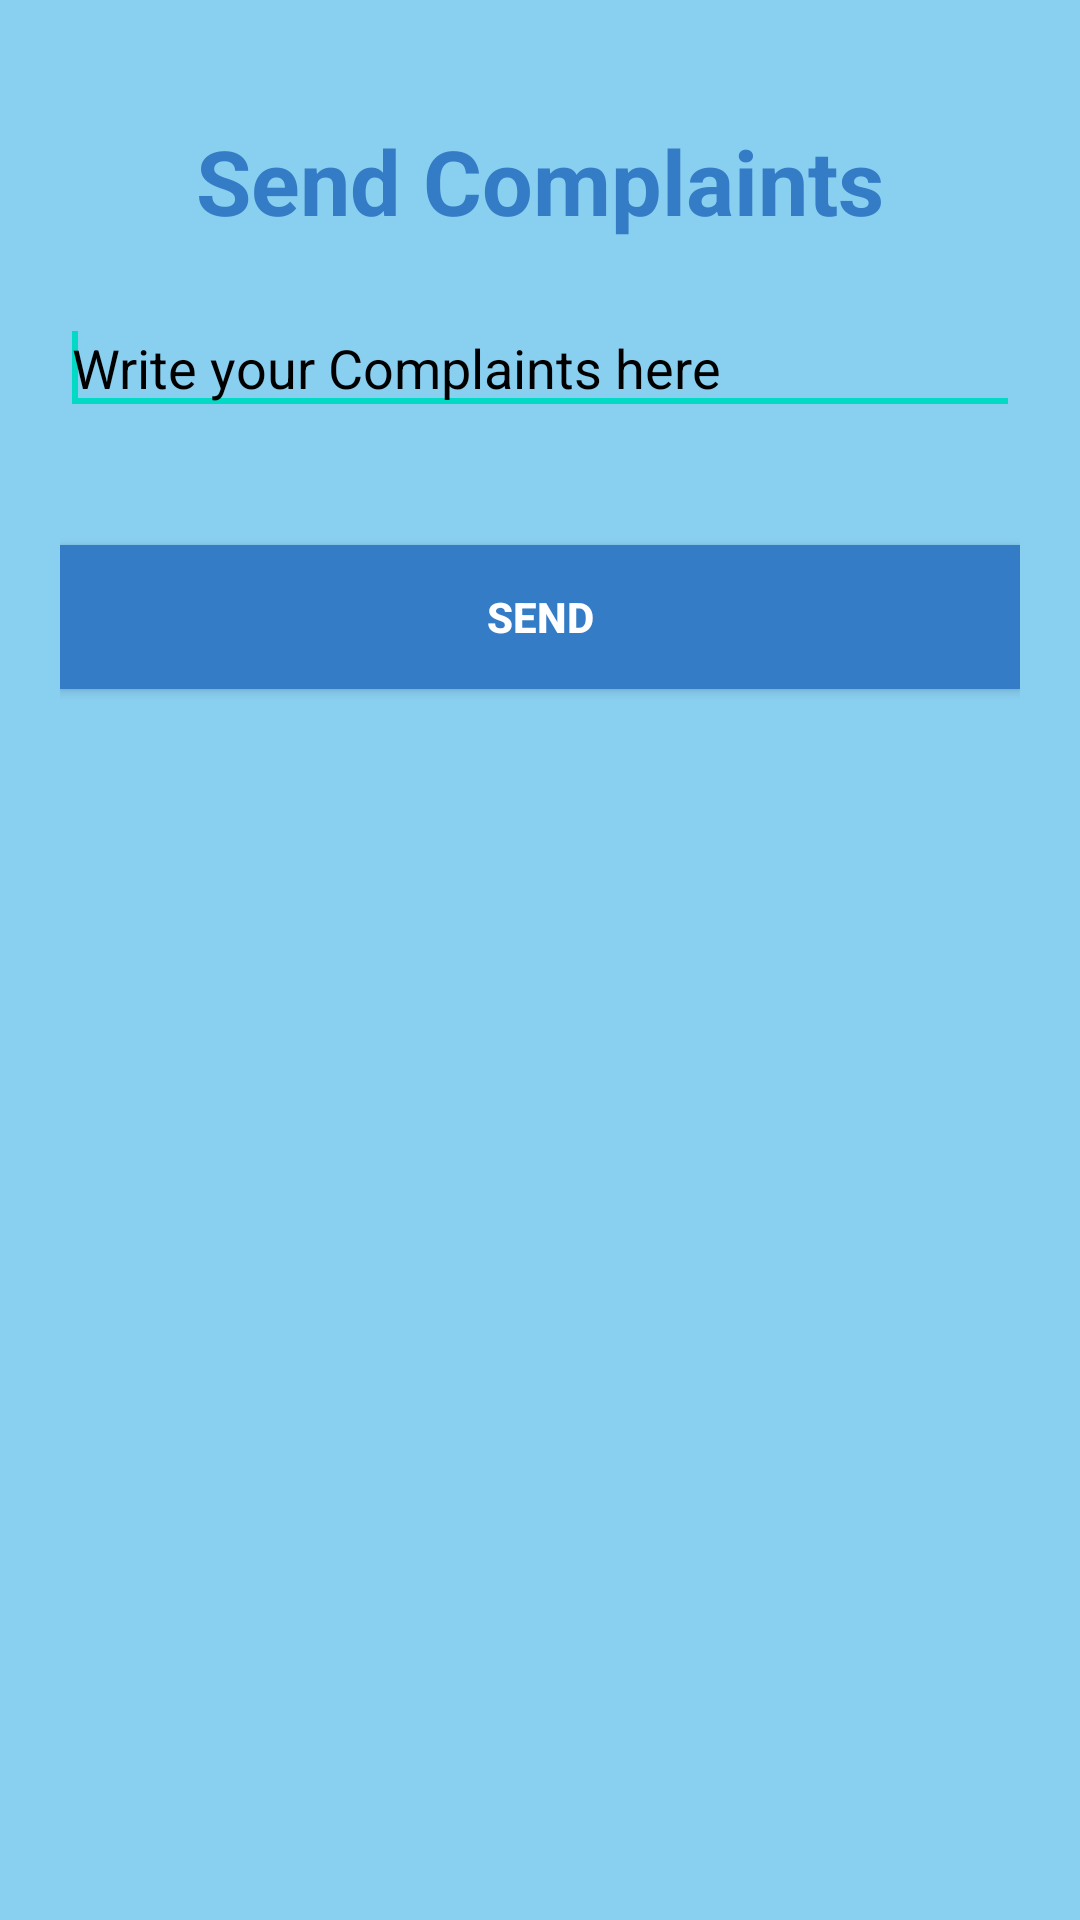

Layout XML and referenced resources for this Android screen:
<!-- AndroidManifest.xml: application theme Theme.EVStation -->
<!-- res/layout/activity_complaint.xml -->
<LinearLayout xmlns:android="http://schemas.android.com/apk/res/android"
    android:layout_width="match_parent"
    android:layout_height="match_parent"
    android:padding="20dp"
    android:background="@drawable/background_intro"
    android:orientation="vertical" >

    <TextView
        android:id="@+id/textView1"
        android:layout_width="wrap_content"
        android:layout_height="wrap_content"
        android:text="Send Complaints"
        android:layout_gravity="center"
        android:textStyle="bold"
        android:textColor="#357cc6"
        android:textSize="30sp"
        android:layout_marginTop="20dp"
         />

    <EditText
        android:id="@+id/etcmp"
        android:layout_width="match_parent"
        android:layout_marginTop="20dp"
        android:textColor="#000"
        android:textColorHint="#000"
        android:layout_height="wrap_content"
        android:hint="Write your Complaints here"
        android:ems="10"
        android:inputType="textMultiLine" >

        <requestFocus />
    </EditText>

    <androidx.appcompat.widget.AppCompatButton
        android:id="@+id/btcmp"
        android:layout_width="match_parent"
        android:layout_height="wrap_content"
        android:background="#357cc6"
        android:textColor="#FFFF"
        android:textStyle="bold"
        android:layout_marginTop="40dp"
        android:layout_marginBottom="10dp"
        android:text="Send" />

    <ListView
        android:id="@+id/lvcmp"
        android:layout_width="match_parent"
        android:layout_height="wrap_content" >
    </ListView>

</LinearLayout>
<!-- resources referenced by this layout -->
<resources>
  <!-- drawable background_intro (drawable) -->
  <?xml version="1.0" encoding="utf-8"?>
  <selector xmlns:android="http://schemas.android.com/apk/res/android">
  <item>
      <shape android:shape="rectangle">
          <gradient android:angle="90" android:startColor="#89CFF0" android:endColor="#89CFF0"/>
  
      </shape>
  </item>
  </selector>
  <style name="Theme.EVStation" parent="Theme.MaterialComponents.DayNight.DarkActionBar">
          
          <item name="colorPrimary">@color/purple_500</item>
          <item name="colorPrimaryVariant">@color/purple_700</item>
          <item name="colorOnPrimary">@color/white</item>
          
          <item name="colorSecondary">@color/teal_200</item>
          <item name="colorSecondaryVariant">@color/teal_700</item>
          <item name="colorOnSecondary">@color/black</item>
          
          <item name="android:statusBarColor">?attr/colorPrimaryVariant</item>
          
      </style>
  <!-- not gathered from this repository: default colours our renderer supplied (Android Studio template values) -->
  <color name="purple_500">#FF6200EE</color>
  <color name="purple_700">#FF3700B3</color>
  <color name="teal_200">#FF03DAC5</color>
  <color name="teal_700">#FF018786</color>
  <color name="black">#FF000000</color>
  <color name="white">#FFFFFFFF</color>
</resources>
